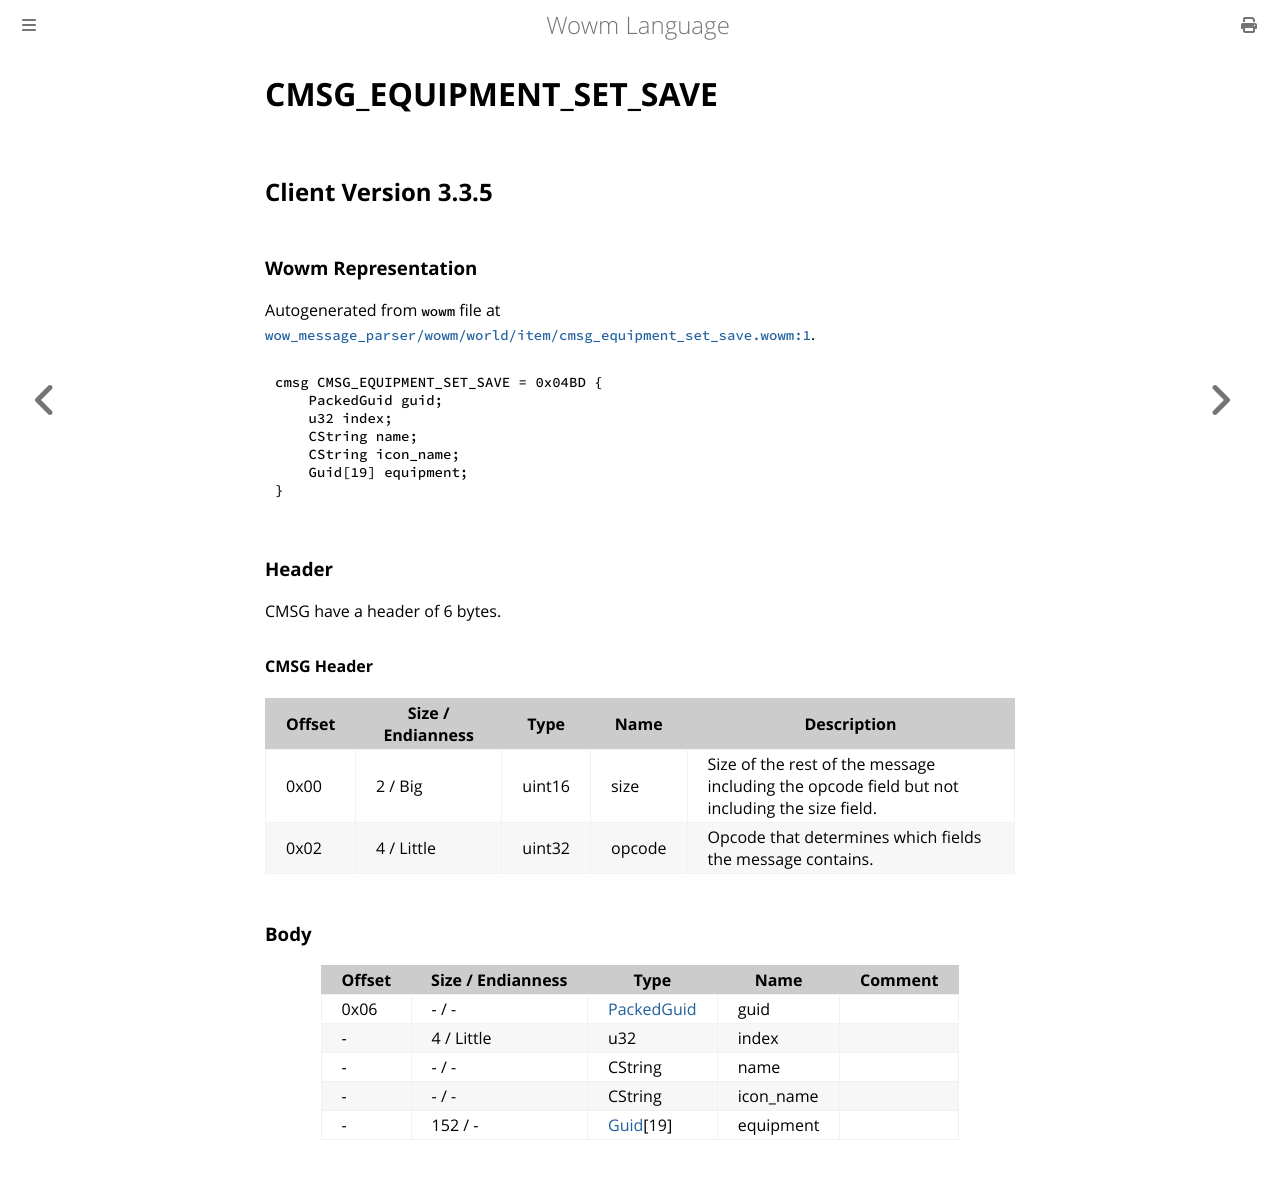

repository: gtker/wow_messages · page: docs/cmsg_equipment_set_save.html · generator: mdbook

# CMSG_EQUIPMENT_SET_SAVE

## Client Version 3.3.5

### Wowm Representation

Autogenerated from `wowm` file at [`wow_message_parser/wowm/world/item/cmsg_equipment_set_save.wowm:1`](https://github.com/gtker/wow_messages/tree/main/wow_message_parser/wowm/world/item/cmsg_equipment_set_save.wowm#L1).
```rust,ignore
cmsg CMSG_EQUIPMENT_SET_SAVE = 0x04BD {
    PackedGuid guid;
    u32 index;
    CString name;
    CString icon_name;
    Guid[19] equipment;
}
```
### Header

CMSG have a header of 6 bytes.

#### CMSG Header

| Offset | Size / Endianness | Type   | Name   | Description |
| ------ | ----------------- | ------ | ------ | ----------- |
| 0x00   | 2 / Big           | uint16 | size   | Size of the rest of the message including the opcode field but not including the size field.|
| 0x02   | 4 / Little        | uint32 | opcode | Opcode that determines which fields the message contains.|

### Body

| Offset | Size / Endianness | Type | Name | Comment |
| ------ | ----------------- | ---- | ---- | ------- |
| 0x06 | - / - | [PackedGuid](../types/packed-guid.md) | guid |  |
| - | 4 / Little | u32 | index |  |
| - | - / - | CString | name |  |
| - | - / - | CString | icon_name |  |
| - | 152 / - | [Guid](../types/packed-guid.md)[19] | equipment |  |
